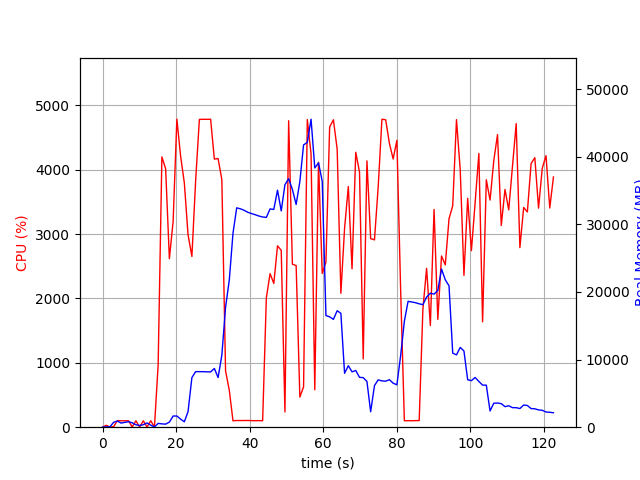

Values plotted in this chart, from the file beside it:
elapsed_time, nproc, cpu, mem_real, mem_virtual
3.790855407714844e-05, 1, 0.0, 6.121, 2333
1.006, 2, 29.8, 47.98, 160.7
2.013, 2, 2.0, 58.74, 169.5
3.021, 4, 8.9, 727.8, 2334
4.028, 6, 101.2, 906.8, 3241
5.036, 3, 100.2, 607.7, 1931
6.044, 3, 99.2, 714.6, 2027
7.052, 3, 100.2, 811.6, 2139
8.061, 5, 3.0, 653.5, 2469
9.068, 3, 100.2, 356.2, 1587
10.08, 3, 2.0, 257.8, 1491
11.08, 3, 99.3, 370.2, 1595
12.09, 5, 2.0, 633.3, 2464
13.1, 3, 100.3, 304.9, 1533
14.11, 1, 2.0, 34.92, 106.8
15.11, 1, 969.3, 557.7, 4731
16.13, 1, 4199, 491.1, 4753
17.15, 1, 4015, 453.2, 4783
18.16, 1, 2618, 752.5, 5339
19.18, 1, 3196, 1653, 6619
20.2, 1, 4785, 1653, 6619
21.22, 1, 4210, 1191, 8163
22.23, 1, 3796, 802.8, 9215
23.24, 1, 2992, 2294, 8735
24.29, 1, 2652, 7327, 18269
25.3, 1, 3829, 8217, 18269
26.32, 1, 4781, 8211, 18269
27.34, 1, 4784, 8211, 18269
28.36, 1, 4783, 8186, 18269
29.38, 1, 4784, 8172, 18269
30.39, 1, 4165, 8684, 18269
31.41, 1, 4173, 7340, 18269
32.43, 1, 3844, 10648, 32003
33.44, 1, 873.1, 17732, 32003
34.45, 1, 575.8, 21742, 52483
35.46, 1, 99.2, 28682, 52483
36.47, 1, 104.2, 32433, 52483
37.47, 1, 103.2, 32292, 52483
38.48, 1, 104.1, 32071, 52483
39.49, 1, 104.3, 31776, 52483
40.5, 1, 102.3, 31587, 52483
41.5, 1, 101.2, 31411, 52483
42.51, 1, 102.3, 31222, 52483
43.52, 1, 100.4, 31078, 52483
44.52, 1, 2009, 31020, 52483
45.53, 1, 2386, 32273, 52483
46.55, 1, 2233, 32199, 52483
47.56, 1, 2818, 35045, 52483
48.57, 1, 2748, 31980, 52483
49.58, 1, 237.1, 35848, 77059
50.59, 1, 4761, 36746, 77059
51.6, 1, 2532, 35153, 77059
52.62, 1, 2511, 32928, 77059
53.63, 1, 468.2, 36325, 77059
54.64, 1, 626.1, 41740, 77059
55.66, 1, 4779, 42110, 77059
56.68, 1, 4244, 45539, 78021
57.69, 1, 582.4, 38335, 78021
58.71, 1, 4116, 39089, 78021
59.71, 1, 2389, 36369, 78021
... 62 more rows
